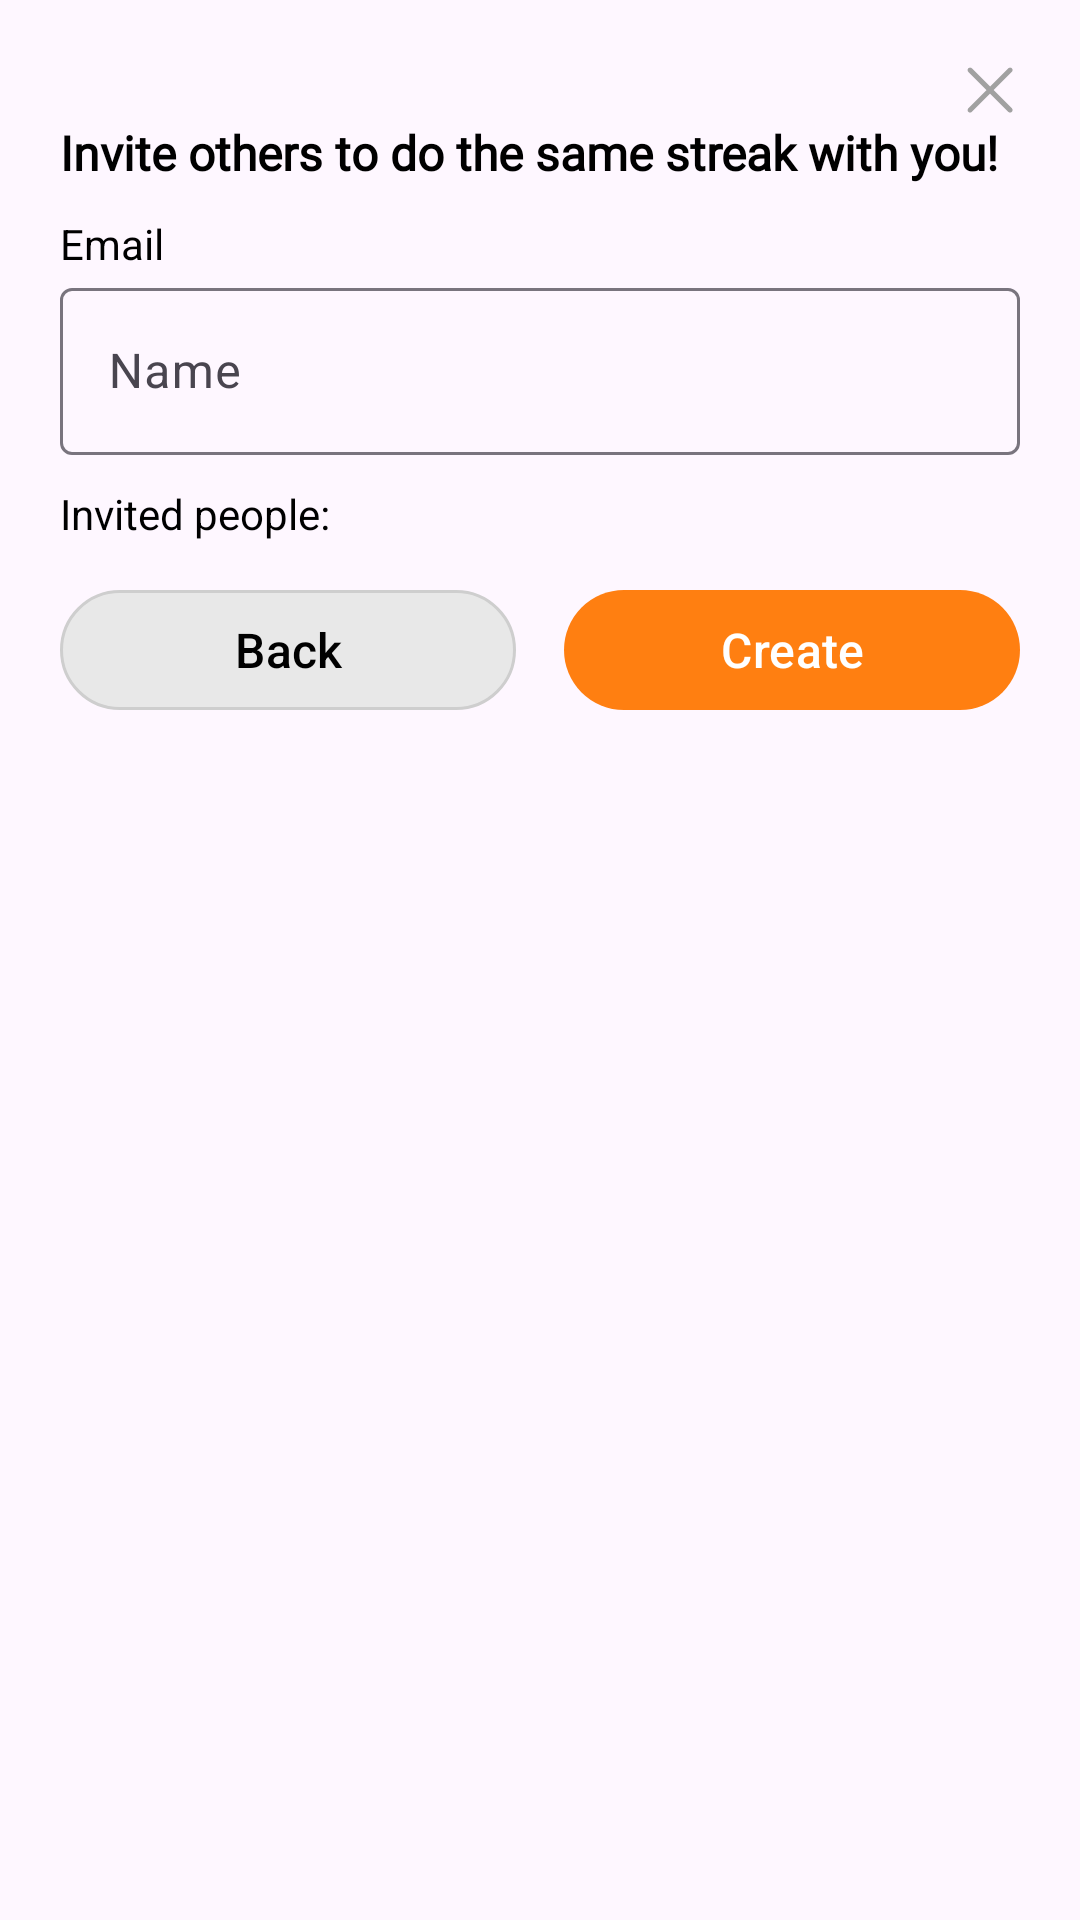

Reconstruct the res/layout file that produces this screen, plus the resources it refers to.
<!-- AndroidManifest.xml: application theme Theme.DayStreak -->
<!-- res/layout/dialog_streak_form_invite.xml -->
<?xml version="1.0" encoding="utf-8"?>
<androidx.constraintlayout.widget.ConstraintLayout xmlns:android="http://schemas.android.com/apk/res/android"
    xmlns:app="http://schemas.android.com/apk/res-auto"
    xmlns:tools="http://schemas.android.com/tools"
    android:layout_width="match_parent"
    android:layout_height="match_parent"
    android:layout_marginHorizontal="20dp"
    android:layout_marginVertical="20dp"
    android:padding="20dp"
    android:paddingBottom="0dp"
    android:background="@drawable/background_rounded_md_white">

    <TextView
        android:id="@+id/textViewTitle"
        style="@style/SemiboldText"
        android:layout_width="match_parent"
        android:layout_height="wrap_content"
        android:text="@string/invite_other_to_same_streak"
        android:textSize="16sp"
        android:textColor="@color/black"
        android:layout_marginTop="20dp"
        app:layout_constraintEnd_toEndOf="parent"
        app:layout_constraintStart_toStartOf="parent"
        app:layout_constraintTop_toTopOf="parent" />

    <ImageButton
        android:id="@+id/buttonClose"
        android:layout_width="wrap_content"
        android:layout_height="wrap_content"
        android:background="@color/transparent"
        android:src="@drawable/ic_close_gray"
        app:layout_constraintEnd_toEndOf="parent"
        app:layout_constraintTop_toTopOf="parent" />

    <TextView
        android:id="@+id/labelEmail"
        android:layout_width="match_parent"
        android:layout_height="wrap_content"
        android:layout_marginTop="10dp"
        android:text="@string/email"
        android:textColor="@color/black"
        app:layout_constraintTop_toBottomOf="@+id/textViewTitle" />

    <com.google.android.material.textfield.TextInputLayout
        android:id="@+id/textInputEmail"
        android:layout_width="0dp"
        android:layout_height="wrap_content"
        app:layout_constraintEnd_toEndOf="parent"
        app:layout_constraintStart_toStartOf="parent"
        app:layout_constraintTop_toBottomOf="@+id/labelEmail">

        <com.google.android.material.textfield.TextInputEditText
            android:id="@+id/editTextEmail"
            android:layout_width="match_parent"
            android:layout_height="wrap_content"
            android:hint="@string/name"
            android:inputType="textPersonName|textCapWords"
            android:singleLine="true" />

    </com.google.android.material.textfield.TextInputLayout>

    <TextView
        android:id="@+id/labelInvitedPeople"
        android:layout_width="match_parent"
        android:layout_height="wrap_content"
        android:layout_marginTop="10dp"
        android:text="@string/invited_people"
        android:textColor="@color/black"
        app:layout_constraintTop_toBottomOf="@+id/textInputEmail" />

    <androidx.recyclerview.widget.RecyclerView
        android:id="@+id/recyclerViewPeople"
        android:layout_width="match_parent"
        android:layout_height="wrap_content"
        android:orientation="horizontal"
        app:layoutManager="androidx.recyclerview.widget.LinearLayoutManager"
        app:layout_constraintEnd_toEndOf="parent"
        app:layout_constraintStart_toStartOf="parent"
        app:layout_constraintTop_toBottomOf="@+id/labelInvitedPeople"
        tools:listitem="@layout/item_invited_person" />

    <LinearLayout
        android:id="@+id/linearLayoutButtons"
        android:layout_width="match_parent"
        android:layout_height="wrap_content"
        android:gravity="center"
        android:orientation="horizontal"
        android:paddingTop="16dp"
        app:layout_constraintTop_toBottomOf="@+id/recyclerViewPeople">

        <com.google.android.material.button.MaterialButton
            android:id="@+id/buttonBack"
            android:layout_width="0dp"
            android:layout_height="40dp"
            android:layout_marginEnd="8dp"
            android:layout_weight="1"
            android:padding="0dp"
            android:background="@drawable/background_rounded_md_gray"
            android:text="@string/back"
            android:textColor="@color/black"
            android:textSize="16sp"
            app:backgroundTint="@null" />

        <com.google.android.material.button.MaterialButton
            android:id="@+id/buttonCreate"
            android:layout_width="0dp"
            android:layout_height="40dp"
            android:layout_marginStart="8dp"
            android:layout_weight="1"
            android:padding="0dp"
            android:background="@drawable/background_rounded_md_orange"
            android:text="@string/create"
            android:textColor="@color/white"
            android:textSize="16sp"
            app:backgroundTint="@null" />

    </LinearLayout>

</androidx.constraintlayout.widget.ConstraintLayout>
<!-- res/layout/item_invited_person.xml (included above) -->
<?xml version="1.0" encoding="utf-8"?>
<androidx.constraintlayout.widget.ConstraintLayout xmlns:android="http://schemas.android.com/apk/res/android"
    xmlns:app="http://schemas.android.com/apk/res-auto"
    android:layout_width="wrap_content"
    android:layout_height="wrap_content"
    android:layout_marginEnd="10dp">

    <com.google.android.material.imageview.ShapeableImageView
        android:id="@+id/imageViewPicture"
        android:layout_width="40dp"
        android:layout_height="40dp"
        android:scaleType="centerCrop"
        android:src="@drawable/intro_image"
        app:layout_constraintBottom_toBottomOf="parent"
        app:layout_constraintStart_toStartOf="parent"
        app:layout_constraintTop_toTopOf="parent"
        app:shapeAppearanceOverlay="@style/rounded" />

</androidx.constraintlayout.widget.ConstraintLayout>
<!-- resources referenced by this layout -->
<resources>
  <color name="black">#FF000000</color>
  <color name="transparent">#00FFFFFF</color>
  <color name="white">#FFFFFF</color>
  <!-- drawable background_rounded_md_gray (drawable) -->
  <?xml version="1.0" encoding="utf-8"?>
  <shape xmlns:android="http://schemas.android.com/apk/res/android"
      android:shape="rectangle">
      <corners android:radius="24dp"/>
      <solid android:color="#E8E8E8"/>
      <stroke android:width="1dp" android:color="#CECECE" />
  </shape>
  <!-- drawable background_rounded_md_orange (drawable) -->
  <?xml version="1.0" encoding="utf-8"?>
  <shape xmlns:android="http://schemas.android.com/apk/res/android"
      android:shape="rectangle">
      <corners android:radius="24dp"/>
      <solid android:color="#FF7F11"/>
  </shape>
  <!-- drawable ic_close_gray (drawable) -->
  <vector xmlns:android="http://schemas.android.com/apk/res/android"
      android:width="20dp"
      android:height="20dp"
      android:viewportWidth="16"
      android:viewportHeight="16">
    <path
        android:pathData="M13.831,2.219C13.57,1.959 13.148,1.959 12.888,2.219L8.025,7.082L3.162,2.219C2.902,1.959 2.48,1.959 2.219,2.219C1.959,2.479 1.959,2.901 2.219,3.162L7.082,8.025L2.219,12.887C1.959,13.148 1.959,13.57 2.219,13.83C2.48,14.091 2.902,14.091 3.162,13.83L8.025,8.967L12.888,13.83C13.148,14.091 13.57,14.091 13.831,13.83C14.091,13.57 14.091,13.148 13.831,12.888L8.968,8.025L13.831,3.162C14.091,2.901 14.091,2.479 13.831,2.219Z"
        android:fillColor="#A1A1A1"/>
  </vector>
  <!-- drawable intro_image: png bitmap (drawable, 144739 bytes) -->
  <string name="back">Back</string>
  <string name="create">Create</string>
  <string name="email">Email</string>
  <string name="invite_other_to_same_streak">Invite others to do the same streak with you!</string>
  <string name="invited_people">Invited people:</string>
  <string name="name">Name</string>
  <style name="SemiboldText" parent="android:TextAppearance">
          <item name="android:fontFamily">@font/inter_normal</item>
          <item name="android:textStyle">bold</item>
      </style>
  <style name="rounded">
          <item name="cornerFamily">rounded</item>
          <item name="cornerSize">50%</item>
      </style>
  <style name="Theme.DayStreak" parent="Base.Theme.DayStreak" />
  <style name="Base.Theme.DayStreak" parent="Theme.Material3.DayNight.NoActionBar">
          
           <item name="colorPrimary">@color/black</item>
           <item name="android:statusBarColor">@color/orange_primary</item>
           <item name="colorAccent">@color/black</item>
      </style>
  <color name="orange_primary">#FF7F11</color>
</resources>
